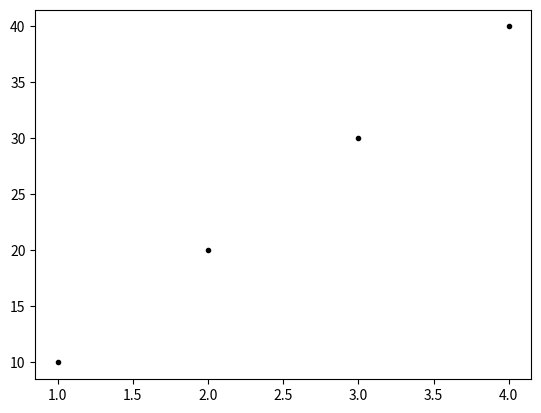

Source code (Python):
# 색상, 마커, 선 스타일

'''
 plot 메서드는 그래프이 색상과 스타일 마커등을 문자열로 표현하여 인자로 넘겨줄 수 있다.

 color
 복합 문자열 전달 : k, r, b, g, y, ..
 명시적 표현 전달 : balck, red, blue, gree, yellow
 cf) #rrggbb도 가능 #00000
 linestyle :  - (solid), - - (dashed), -.(dashdot), ''(None)
 marker : .(dot) v(화살표, o(big dot)


'''


from matplotlib import pyplot as plt

fig, sp = plt.subplots(1, 1)
sp.plot([1,2,3,4], [10, 20, 30, 40], color='#000', linestyle='None', marker='.')
plt.show()